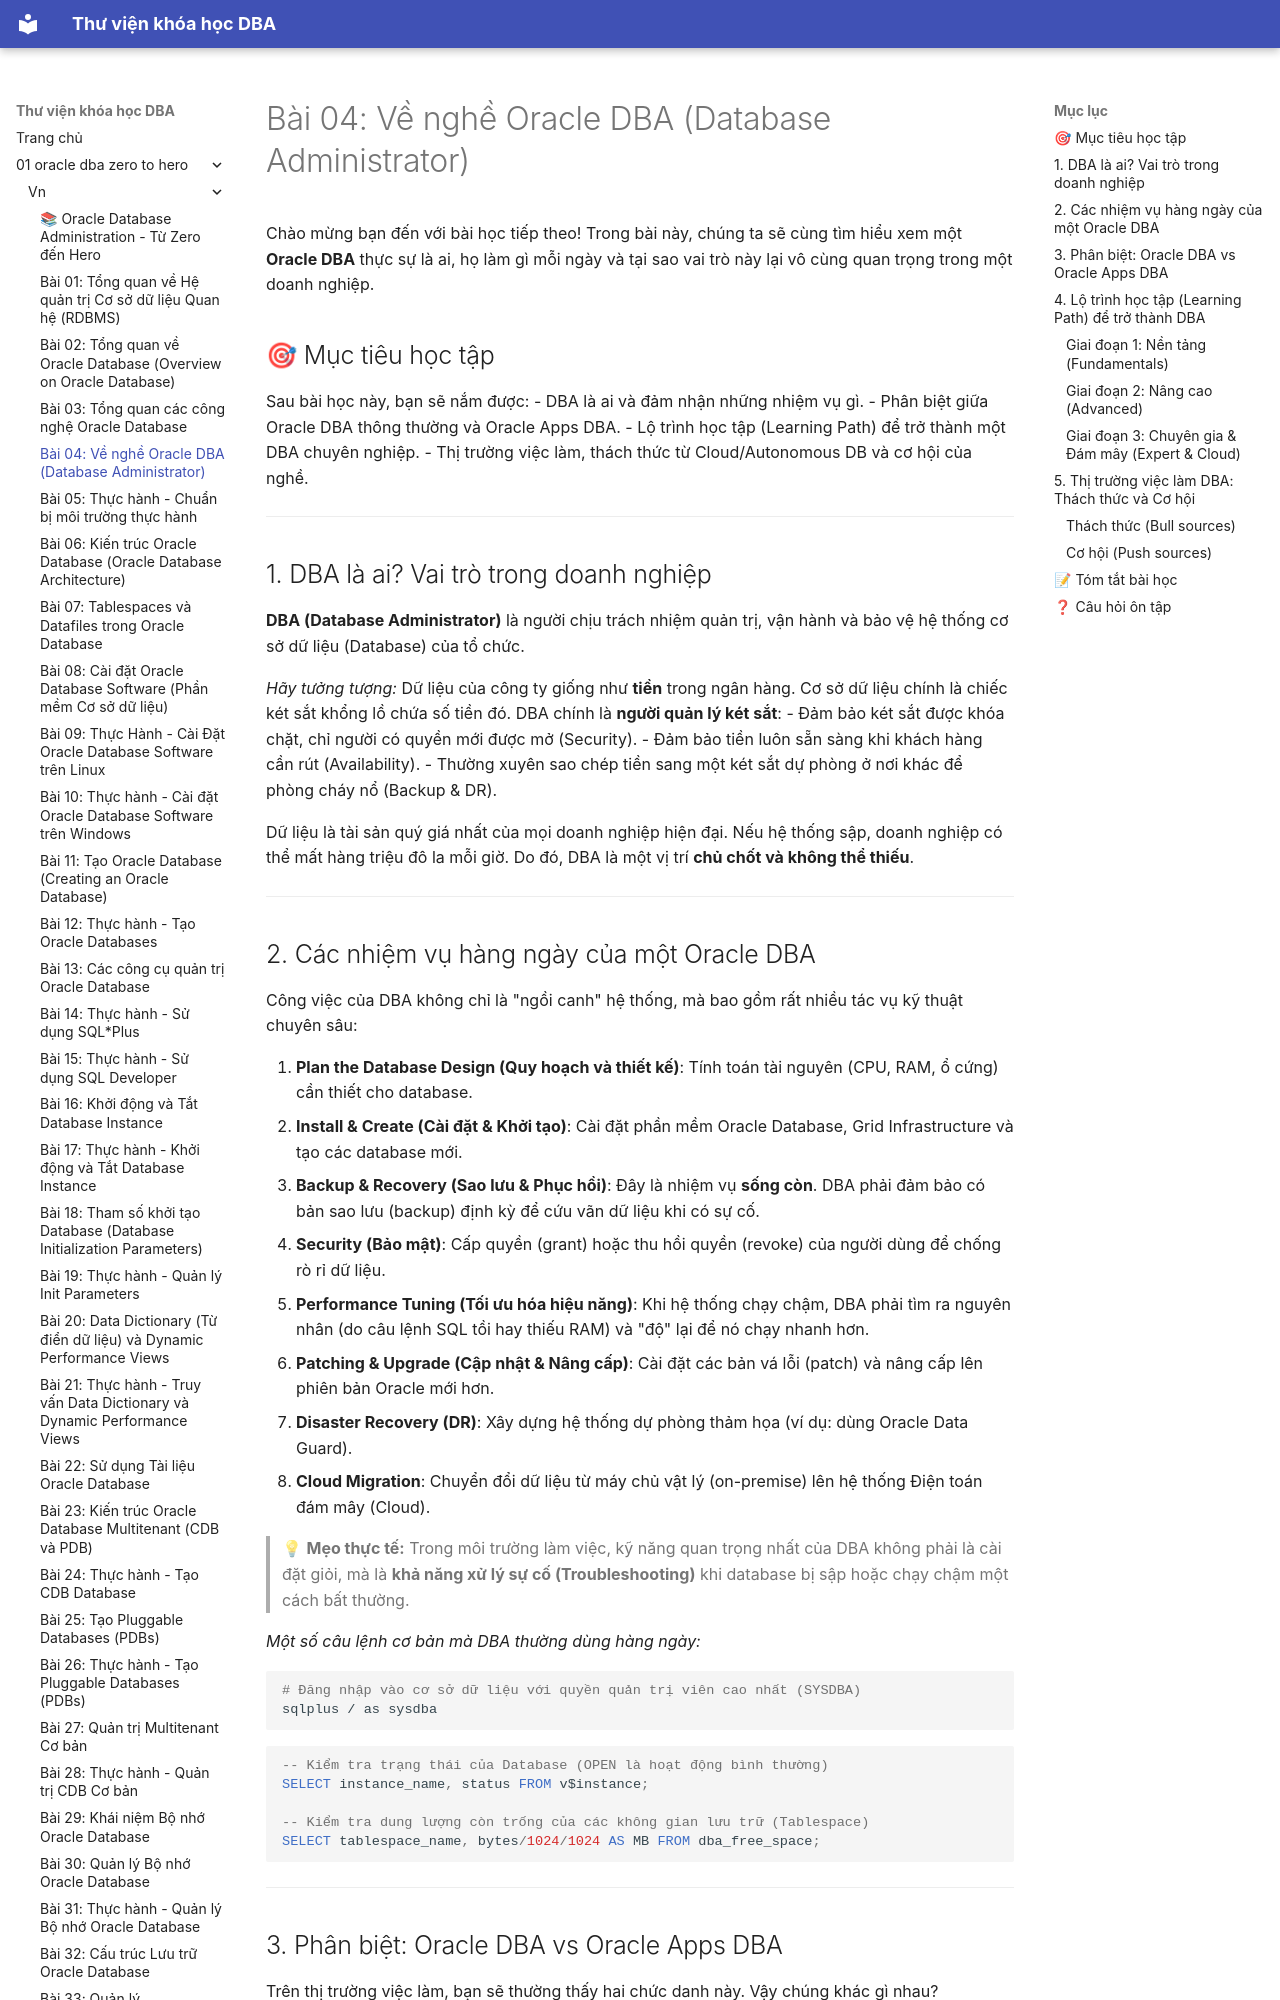

repository: quochuyag/MkDocs_local · page: 01-oracle-dba-zero-to-hero/vn/004-ve-nghe-oracle-dba/index.html · generator: mkdocs

---
title: 'Bài 04: Về nghề Oracle DBA (Database Administrator)'
course: 01-oracle-dba-zero-to-hero
source: Oracle-Database-Administration-from-Zero-to-Hero/VN/04-ve-nghe-oracle-dba.md
---

# Bài 04: Về nghề Oracle DBA (Database Administrator)

Chào mừng bạn đến với bài học tiếp theo! Trong bài này, chúng ta sẽ cùng tìm hiểu xem một **Oracle DBA** thực sự là ai, họ làm gì mỗi ngày và tại sao vai trò này lại vô cùng quan trọng trong một doanh nghiệp.

## 🎯 Mục tiêu học tập
Sau bài học này, bạn sẽ nắm được:
- DBA là ai và đảm nhận những nhiệm vụ gì.
- Phân biệt giữa Oracle DBA thông thường và Oracle Apps DBA.
- Lộ trình học tập (Learning Path) để trở thành một DBA chuyên nghiệp.
- Thị trường việc làm, thách thức từ Cloud/Autonomous DB và cơ hội của nghề.

---

## 1. DBA là ai? Vai trò trong doanh nghiệp

**DBA (Database Administrator)** là người chịu trách nhiệm quản trị, vận hành và bảo vệ hệ thống cơ sở dữ liệu (Database) của tổ chức. 

*Hãy tưởng tượng:* Dữ liệu của công ty giống như **tiền** trong ngân hàng. Cơ sở dữ liệu chính là chiếc két sắt khổng lồ chứa số tiền đó. DBA chính là **người quản lý két sắt**:
- Đảm bảo két sắt được khóa chặt, chỉ người có quyền mới được mở (Security).
- Đảm bảo tiền luôn sẵn sàng khi khách hàng cần rút (Availability).
- Thường xuyên sao chép tiền sang một két sắt dự phòng ở nơi khác để phòng cháy nổ (Backup & DR).

Dữ liệu là tài sản quý giá nhất của mọi doanh nghiệp hiện đại. Nếu hệ thống sập, doanh nghiệp có thể mất hàng triệu đô la mỗi giờ. Do đó, DBA là một vị trí **chủ chốt và không thể thiếu**.

---
